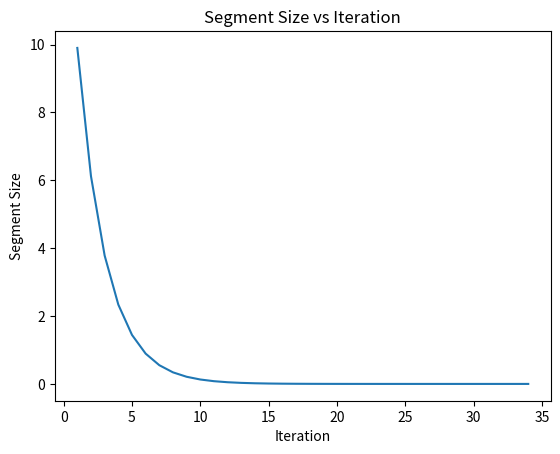

Source code (Python):
import math
import matplotlib.pyplot as plt


def function(x):
    return math.log(x) * math.sin(x) * x ** 2


def preset_values(a, b, eps):
    n = find_n((b - a) / eps)

    length = (b - a) / find_fib_on(n)
    x_1 = a + length * find_fib_on(n - 2)
    x_2 = b - length * find_fib_on(n - 2)

    return n, length, x_1, x_2


def complement(total_iterations, cur_iterations, localization_segment):
    return localization_segment * find_fib_on(total_iterations - cur_iterations - 1)


def find_fib_on(position):
    if position <= 1:
        return position
    else:
        return find_fib_on(position - 1) + find_fib_on(position - 2)


def find_n(number):
    prev_1 = 1
    prev_2 = 1
    num_fib = 0
    count = 0
    while num_fib <= number:
        num_fib = prev_1 + prev_2
        prev_1 = prev_2
        prev_2 = num_fib
        count += 1

    return count


def fibonacci_method(function, left_boarder, right_boarder, eps):
    start_interval = left_boarder
    end_interval = right_boarder
    n, length, x_1, x_2 = preset_values(left_boarder, right_boarder, eps)
    iterations_count = 1
    function_usage_count = 2
    f_x1 = function(x_1)
    f_x2 = function(x_2)
    segment_delta_array = [right_boarder - left_boarder]

    while iterations_count != n:
        iterations_count += 1
        if f_x1 < f_x2:
            end_interval = x_2
            x_2 = x_1
            f_x2 = f_x1
            x_1 = start_interval + complement(n, iterations_count, length)
            f_x1 = function(x_1)
        else:
            start_interval = x_1
            x_1 = x_2
            f_x1 = f_x2
            x_2 = end_interval - complement(n, iterations_count, length)
            f_x2 = function(x_2)

        segment_delta = abs(end_interval - start_interval)
        segment_delta_array.append(segment_delta)
        function_usage_count += 1

    x_minimum = (x_1 + x_2) / 2
    y_minimum = function(x_minimum)

    return x_minimum, y_minimum, iterations_count, function_usage_count, segment_delta_array


minimum_x, minimum_y, iterations_count, function_usage_count, segment_delta_array = fibonacci_method(function, 0.1, 10, 1e-6)

print(f"Minimum: x={minimum_x:.6f}, y={minimum_y:.6f}")
print(f"Iterations: {iterations_count}")
print(f"Function evaluations: {function_usage_count}")

# Построение графика
plt.plot(range(1, iterations_count + 1), segment_delta_array)
plt.xlabel('Iteration')
plt.ylabel('Segment Size')
plt.title('Segment Size vs Iteration')
plt.show()
